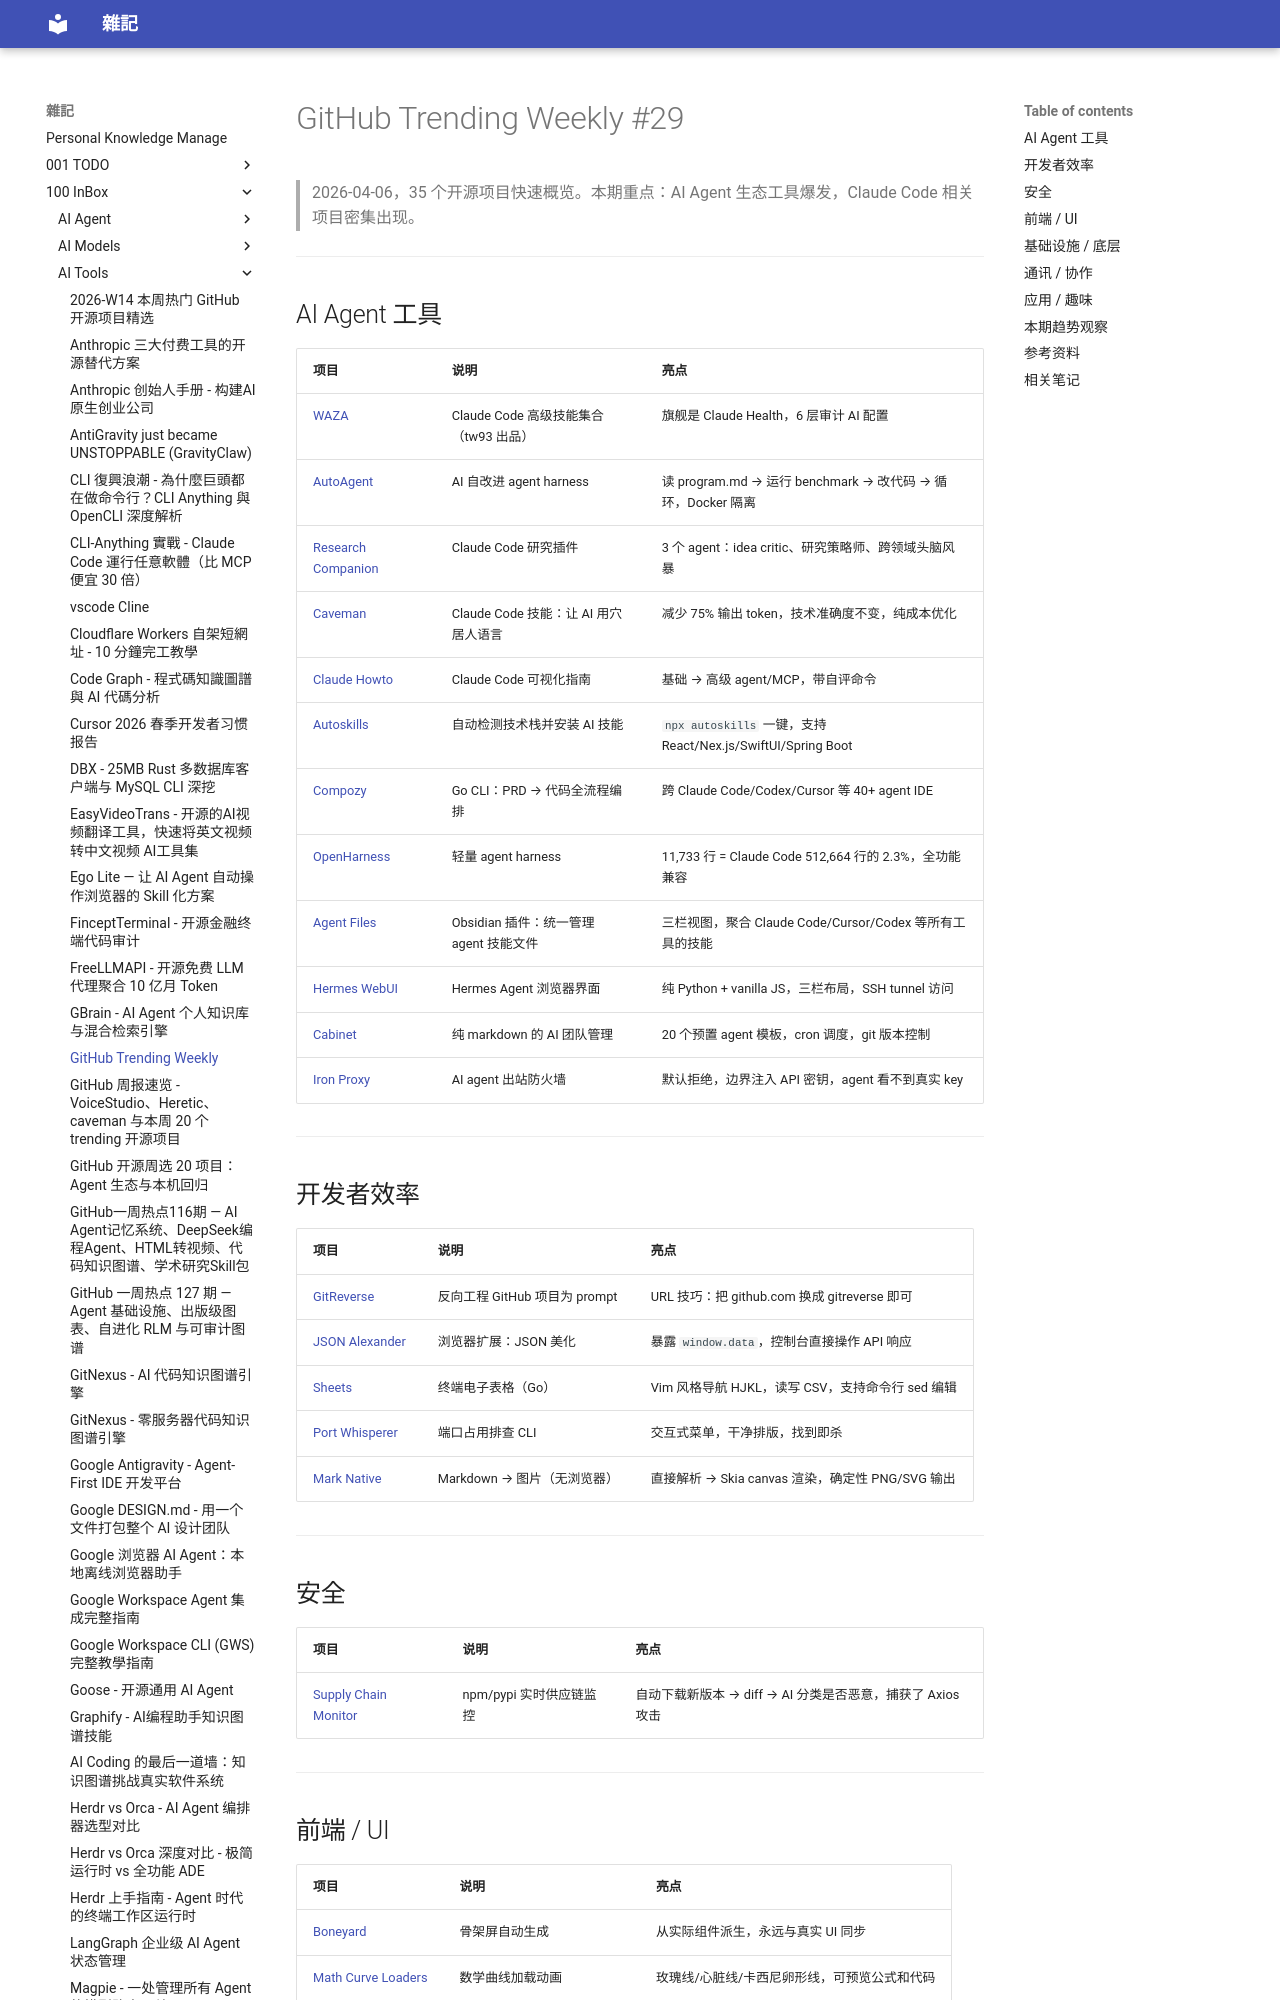

repository: yudady/yudady.github.io · page: 100-InBox/AI-Tools/GitHub Trending Weekly #29 - 35个开源项目速报/index.html · generator: mkdocs

---
title: GitHub Trending Weekly #29 - 35个开源项目速报
aliases: [GTW29, GitHub Trending 2026-04]
tags: [github-trending, status/active, area/distill, type/doc, topic-opensource]
source: ["https://www.youtube.com/watch?v=lTh0Zcu3EaM"]
author: Github Awesome
created: 2026-04-07 20:45
updated: 2026-04-07 20:45
description: |
  2026-04-06 发布的 GitHub Trending 周报第 29 期，涵盖 AI Agent 工具、开发者效率、安全、前端等多个类别共 35 个开源项目。
level: beginner
stars: 3
---

# GitHub Trending Weekly #29

> 2026-04-06，35 个开源项目快速概览。本期重点：AI Agent 生态工具爆发，Claude Code 相关项目密集出现。

---
